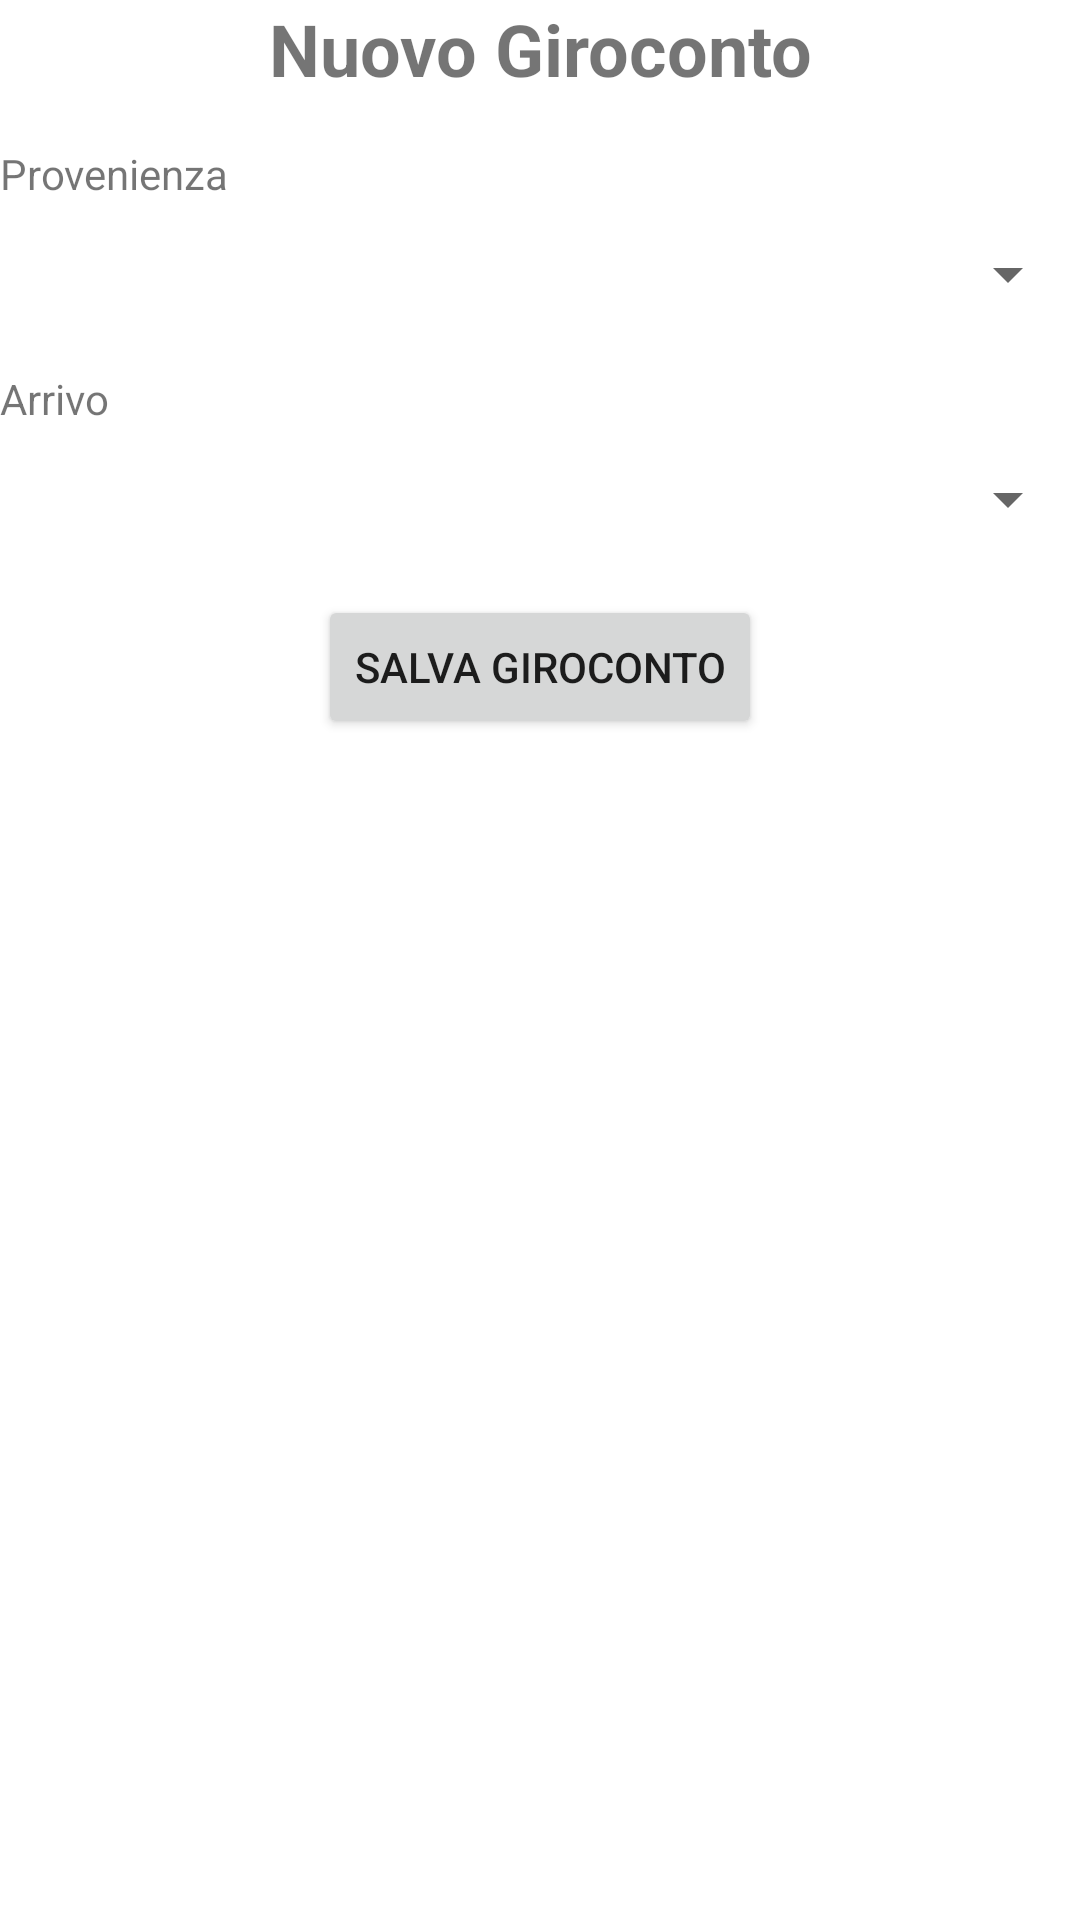

This screen was rendered from an Android layout file. Write that file and the resources it references.
<!-- AndroidManifest.xml: application theme Base.Theme.CashFlow -->
<!-- res/layout/fragment_new_giroconto.xml -->
<?xml version="1.0" encoding="utf-8"?>
<androidx.constraintlayout.widget.ConstraintLayout xmlns:android="http://schemas.android.com/apk/res/android"
    xmlns:app="http://schemas.android.com/apk/res-auto"
    xmlns:tools="http://schemas.android.com/tools"
    android:layout_width="match_parent"
    android:layout_height="wrap_content"
    android:layout_margin="10dp" >

    <TextView
        android:id="@+id/textViewTitle"
        android:layout_width="wrap_content"
        android:layout_height="wrap_content"
        android:text="Nuovo Giroconto"
        android:textSize="24sp"
        android:textStyle="bold"
        app:layout_constraintEnd_toEndOf="parent"
        app:layout_constraintStart_toStartOf="parent"
        app:layout_constraintTop_toTopOf="parent" />

    <TextView
        android:id="@+id/textViewProvenienza"
        android:layout_width="wrap_content"
        android:layout_height="wrap_content"
        android:text="Provenienza"
        app:layout_constraintStart_toStartOf="parent"
        app:layout_constraintTop_toBottomOf="@id/textViewTitle"
        android:layout_marginTop="16dp"/>

    <Spinner
        android:id="@+id/accountSpinnerProv"
        android:layout_width="0dp"
        android:layout_height="wrap_content"
        android:hint="Scegli un conto"
        android:padding="16dp"
        app:layout_constraintEnd_toEndOf="parent"
        app:layout_constraintStart_toStartOf="parent"
        app:layout_constraintTop_toBottomOf="@id/textViewProvenienza"
        android:layout_marginTop="8dp"/>

    <TextView
        android:id="@+id/textViewArrivo"
        android:layout_width="wrap_content"
        android:layout_height="wrap_content"
        android:text="Arrivo"
        app:layout_constraintStart_toStartOf="parent"
        app:layout_constraintTop_toBottomOf="@id/accountSpinnerProv"
        android:layout_marginTop="16dp"/>

    <Spinner
        android:id="@+id/accountSpinnerArrivo"
        android:layout_width="0dp"
        android:layout_height="wrap_content"
        android:hint="Scegli un conto"
        android:padding="16dp"
        app:layout_constraintEnd_toEndOf="parent"
        app:layout_constraintStart_toStartOf="parent"
        app:layout_constraintTop_toBottomOf="@id/textViewArrivo"
        android:layout_marginTop="8dp"/>

    <Button
        android:id="@+id/saveGirocontoButton"
        android:layout_width="wrap_content"
        android:layout_height="wrap_content"
        android:text="Salva Giroconto"
        app:layout_constraintTop_toBottomOf="@id/accountSpinnerArrivo"
        app:layout_constraintEnd_toEndOf="parent"
        app:layout_constraintStart_toStartOf="parent"
        android:layout_marginTop="16dp"/>

</androidx.constraintlayout.widget.ConstraintLayout>
<!-- resources referenced by this layout -->
<resources>
  <style name="Base.Theme.CashFlow" parent="Theme.MaterialComponents.Light.DarkActionBar">
          
          <item name="colorPrimary">@color/green_light_background</item>
          <item name="colorOnPrimary">@color/white</item>
          <item name="android:statusBarColor">@color/green_light_background</item>
          <item name="windowActionBar">false</item>
          <item name="windowNoTitle">true</item>
          <item name="textFillColor">@color/white</item>
  
      </style>
  <color name="green_light_background">#7ad95f</color>
  <color name="white">#FFFFFFFF</color>
</resources>
